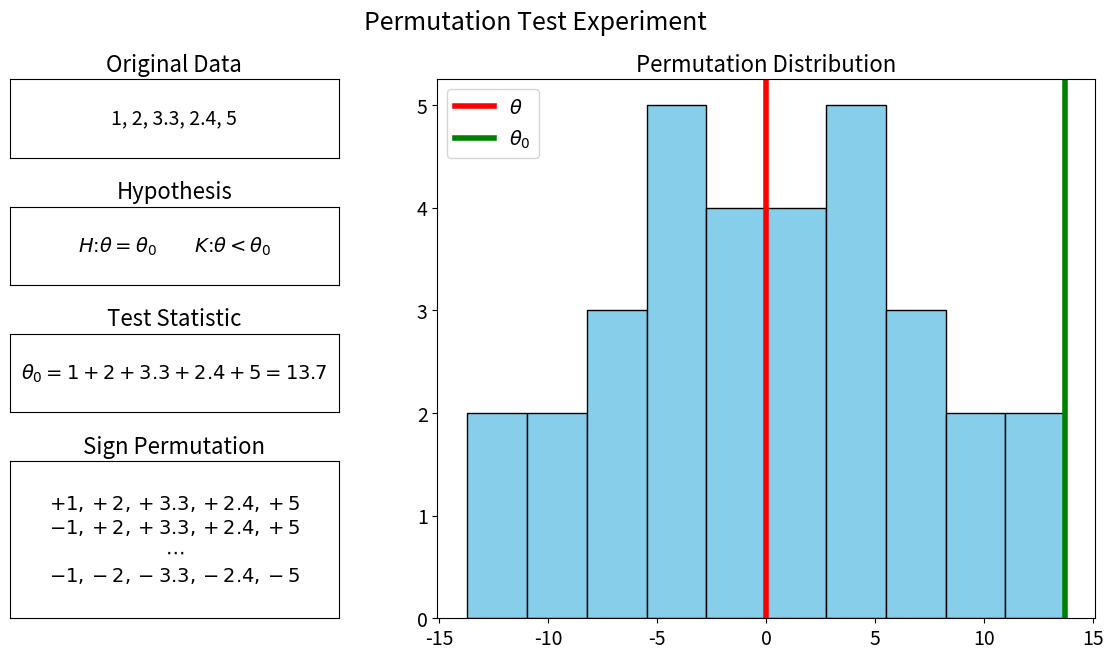

Reproduce this figure in Python.
"""
Example of permutation test.

References
----------
.. [1] https://matplotlib.org/stable/gallery/subplots_axes_and_figures/gridspec_customization.html
"""

import numpy as np
import matplotlib.pyplot as plt
from matplotlib.gridspec import GridSpec
from itertools import product


class Permutation():
    def __init__(self):
        self.figure_title_fontsize = 18
        self.subplot_title_fontsize = 16
        self.subplot_fontsize = 14

        fig = plt.figure(figsize=(14, 7))
        fig.subplots_adjust(hspace=0.5)
        fig.suptitle("Permutation Test Experiment", fontsize=self.figure_title_fontsize)

        gs = GridSpec(4, 2, width_ratios=[1, 2], height_ratios=[1, 1, 1, 2])
        ax1 = fig.add_subplot(gs[0, 0])
        ax2 = fig.add_subplot(gs[1, 0])
        ax3 = fig.add_subplot(gs[2, 0])
        ax4 = fig.add_subplot(gs[3, 0])
        ax5 = fig.add_subplot(gs[:, 1])

        self.subplot_original_data(ax1)
        self.subplot_hypothesis(ax2)
        self.subplot_test_statistic(ax3)
        self.subplot_sign_permutation(ax4)
        self.subplot_significance(ax5)

        fig.savefig("permutation")

    def _build_suplot(self, ax, title, text):
        ax.set_xticks([])
        ax.set_yticks([])
        ax.set_title(title, fontsize=self.subplot_title_fontsize)
        ax.text(0.5, 0.5, text, ha="center", va="center", fontsize=self.subplot_fontsize, transform=ax.transAxes, multialignment="center")

    def subplot_original_data(self, ax):
        self._build_suplot(ax, "Original Data", "1, 2, 3.3, 2.4, 5")

    def subplot_hypothesis(self, ax):
        self._build_suplot(ax, "Hypothesis", "$H \\colon \\theta=\\theta_0 \\qquad K \\colon \\theta < \\theta_0$")

    def subplot_test_statistic(self, ax):
        self._build_suplot(ax, "Test Statistic", "$\\theta_0 = 1+2+3.3+2.4+5 = 13.7$")

    def subplot_sign_permutation(self, ax):
        self._build_suplot(ax, "Sign Permutation", "$+1,+2,+3.3,+2.4,+5$\n$-1,+2,+3.3,+2.4,+5$\n$\\cdots$\n$-1,-2,-3.3,-2.4,-5$")

    def subplot_significance(self, ax):
        # Generate permutation test distribution
        data = [1, 2, 3.3, 2.4, 5]
        signs = product([-1, 1], repeat=len(data))
        sums = [sum(d * s for d, s in zip(data, sign_combo)) for sign_combo in signs]
        
        # Plot distribution
        ax.hist(sums, bins=10, color="skyblue", edgecolor="black")
        ax.set_title("Permutation Distribution", fontsize=self.subplot_title_fontsize)
        ax.tick_params(axis="both", labelsize=self.subplot_fontsize)
        
        # Plot hypotheses
        ax.axvline(x=0, color="red", linestyle="-", linewidth=4, label="$\\theta$")
        ax.axvline(x=13.7, color="green", linestyle="-", linewidth=4, label="$\\theta_0$")
        ax.legend(fontsize=self.subplot_fontsize)


Permutation()
